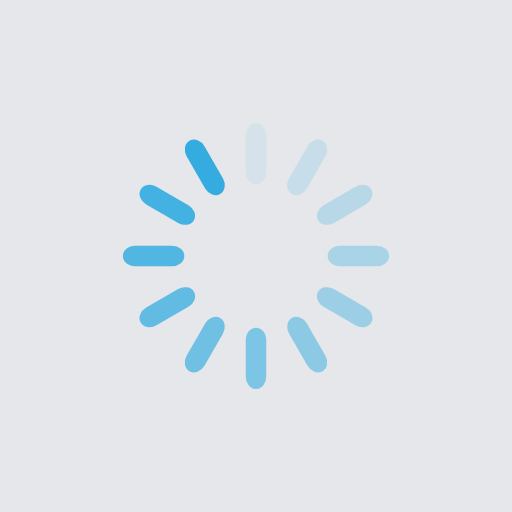
t = 0.00 s
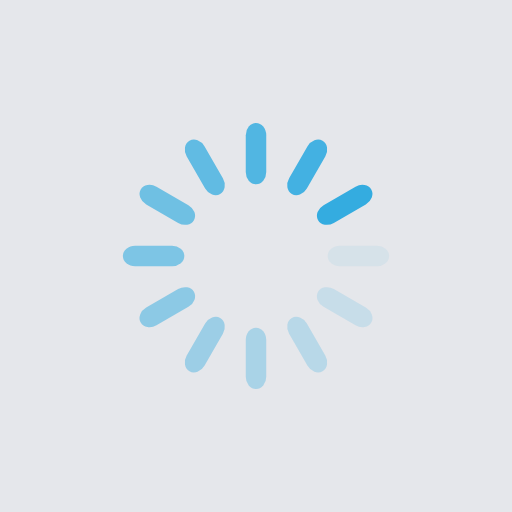
t = 0.25 s
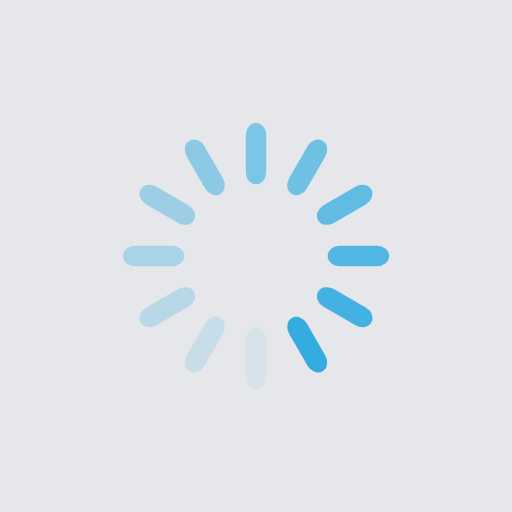
t = 0.50 s
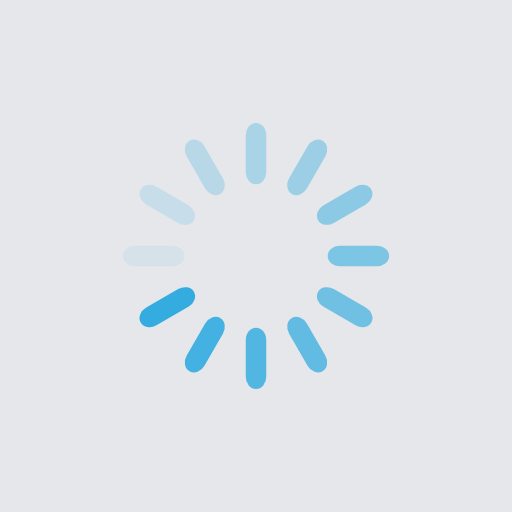
t = 0.75 s

The animated SVG that drew these frames (rendered in a browser with its animation timeline set to each time). Animation: 12 SMIL elements (animate=12); one cycle of 1.00 s, repeats indefinitely.

<?xml version="1.0" encoding="utf-8"?>
<svg xmlns="http://www.w3.org/2000/svg" xmlns:xlink="http://www.w3.org/1999/xlink" style="margin: auto; background: rgb(229, 231, 235); display: block; shape-rendering: auto;" width="250px" height="250px" viewBox="0 0 100 100" preserveAspectRatio="xMidYMid">
<g transform="rotate(0 50 50)">
  <rect x="48" y="24" rx="2" ry="2.4" width="4" height="12" fill="#34ace0">
    <animate attributeName="opacity" values="1;0" keyTimes="0;1" dur="1s" begin="-0.9166666666666666s" repeatCount="indefinite"></animate>
  </rect>
</g><g transform="rotate(30 50 50)">
  <rect x="48" y="24" rx="2" ry="2.4" width="4" height="12" fill="#34ace0">
    <animate attributeName="opacity" values="1;0" keyTimes="0;1" dur="1s" begin="-0.8333333333333334s" repeatCount="indefinite"></animate>
  </rect>
</g><g transform="rotate(60 50 50)">
  <rect x="48" y="24" rx="2" ry="2.4" width="4" height="12" fill="#34ace0">
    <animate attributeName="opacity" values="1;0" keyTimes="0;1" dur="1s" begin="-0.75s" repeatCount="indefinite"></animate>
  </rect>
</g><g transform="rotate(90 50 50)">
  <rect x="48" y="24" rx="2" ry="2.4" width="4" height="12" fill="#34ace0">
    <animate attributeName="opacity" values="1;0" keyTimes="0;1" dur="1s" begin="-0.6666666666666666s" repeatCount="indefinite"></animate>
  </rect>
</g><g transform="rotate(120 50 50)">
  <rect x="48" y="24" rx="2" ry="2.4" width="4" height="12" fill="#34ace0">
    <animate attributeName="opacity" values="1;0" keyTimes="0;1" dur="1s" begin="-0.5833333333333334s" repeatCount="indefinite"></animate>
  </rect>
</g><g transform="rotate(150 50 50)">
  <rect x="48" y="24" rx="2" ry="2.4" width="4" height="12" fill="#34ace0">
    <animate attributeName="opacity" values="1;0" keyTimes="0;1" dur="1s" begin="-0.5s" repeatCount="indefinite"></animate>
  </rect>
</g><g transform="rotate(180 50 50)">
  <rect x="48" y="24" rx="2" ry="2.4" width="4" height="12" fill="#34ace0">
    <animate attributeName="opacity" values="1;0" keyTimes="0;1" dur="1s" begin="-0.4166666666666667s" repeatCount="indefinite"></animate>
  </rect>
</g><g transform="rotate(210 50 50)">
  <rect x="48" y="24" rx="2" ry="2.4" width="4" height="12" fill="#34ace0">
    <animate attributeName="opacity" values="1;0" keyTimes="0;1" dur="1s" begin="-0.3333333333333333s" repeatCount="indefinite"></animate>
  </rect>
</g><g transform="rotate(240 50 50)">
  <rect x="48" y="24" rx="2" ry="2.4" width="4" height="12" fill="#34ace0">
    <animate attributeName="opacity" values="1;0" keyTimes="0;1" dur="1s" begin="-0.25s" repeatCount="indefinite"></animate>
  </rect>
</g><g transform="rotate(270 50 50)">
  <rect x="48" y="24" rx="2" ry="2.4" width="4" height="12" fill="#34ace0">
    <animate attributeName="opacity" values="1;0" keyTimes="0;1" dur="1s" begin="-0.16666666666666666s" repeatCount="indefinite"></animate>
  </rect>
</g><g transform="rotate(300 50 50)">
  <rect x="48" y="24" rx="2" ry="2.4" width="4" height="12" fill="#34ace0">
    <animate attributeName="opacity" values="1;0" keyTimes="0;1" dur="1s" begin="-0.08333333333333333s" repeatCount="indefinite"></animate>
  </rect>
</g><g transform="rotate(330 50 50)">
  <rect x="48" y="24" rx="2" ry="2.4" width="4" height="12" fill="#34ace0">
    <animate attributeName="opacity" values="1;0" keyTimes="0;1" dur="1s" begin="0s" repeatCount="indefinite"></animate>
  </rect>
</g>
<!-- [ldio] generated by https://loading.io/ --></svg>